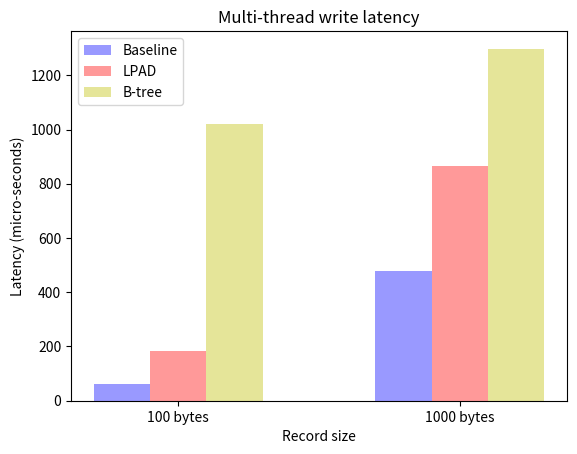

Generate this figure with matplotlib:
#!/usr/bin/env python2
import numpy as np
import matplotlib.pyplot as plt
from matplotlib.ticker import MaxNLocator
from collections import namedtuple


n_groups = 2

means_baseline = (62.279,479)

means_lpad = (182.586,866.517)

means_btree = (1021,1298)

fig, ax = plt.subplots()

index = np.arange(n_groups)
bar_width = 0.2

opacity = 0.4
error_config = {'ecolor': '0.3'}

rects1 = ax.bar(index, means_baseline, bar_width,
                alpha=opacity, color='b',
                 error_kw=error_config,
                label='Baseline')

rects2 = ax.bar(index + bar_width, means_lpad, bar_width,
                alpha=opacity, color='r',
                 error_kw=error_config,
                label='LPAD')

rects3 = ax.bar(index + bar_width + bar_width, means_btree, bar_width,
                alpha=opacity, color='y',
                 error_kw=error_config,
                label='B-tree')

ax.set_xlabel('Record size')
ax.set_ylabel('Latency (micro-seconds)')
ax.set_title('Multi-thread write latency')
ax.set_xticks(index + bar_width)
ax.set_xticklabels(('100 bytes', '1000 bytes'))
ax.legend()

#fig.tight_layout()
#plt.show()
plt.savefig('multi_write_vsize.ps')
